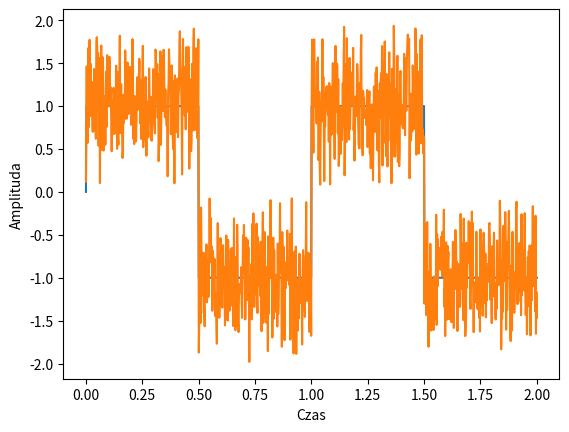

Here is the Python script that generated this plot:
import matplotlib.pyplot as plt
import numpy as np
import random, math

# Definiujemy parametry fali
amplitude = 1
frequency = 1
phase = 0
duration = 2

# Tworzymy os czasu
t = np.linspace(0, duration, 1000)

# Obliczamy wartości fali
y = amplitude * np.sign(np.sin(2 * np.pi * frequency * t + phase))

# zakłócenie trójkątne
# https://pl.wikipedia.org/wiki/Rozkład_trójkątny
def Z_trojkatne():
    a = -1
    b = 1
    if a*a - a*b == 0:
        raise TypeError("a^2 - a*b == 0")
    if a*b - b*b == 0:
        raise TypeError("a*b - b^2 == 0")
    
    u = random.random()
    if u <= 0.5:
        return a + math.sqrt(a*u*(a-b))
    else:
        return b - math.sqrt(-b*(u-1)*(b-a))


### Test zakłócenia trójkątnego
# t2 = np.linspace(-1, 1, 1000)
# y2 = np.zeros(len(t2))
# for i in range(100000):
#     zz = z()
#     zz = round(((zz/2)+0.5)*1000)
#     print(zz)
#     y2[zz] += 1
# plt.plot(t2, y2)

yZ = np.zeros(len(y))
for i in range(len(y)):
    yZ[i] = y[i] + Z_trojkatne()

# Średnia ruchoma
def srednia_ruchoma(y, H):
    ysr = np.zeros(len(y))
    for i in range(len(y)):
        if i < H:
            ysr[i] = np.sum(y[0:i]) / i
        else:
            ysr[i] = np.sum(y[i-H:i]) / H
    return ysr

# Rysujemy wykres
plt.plot(t, y)
plt.plot(t, yZ)
plt.xlabel('Czas')
plt.ylabel('Amplituda')
plt.show()
